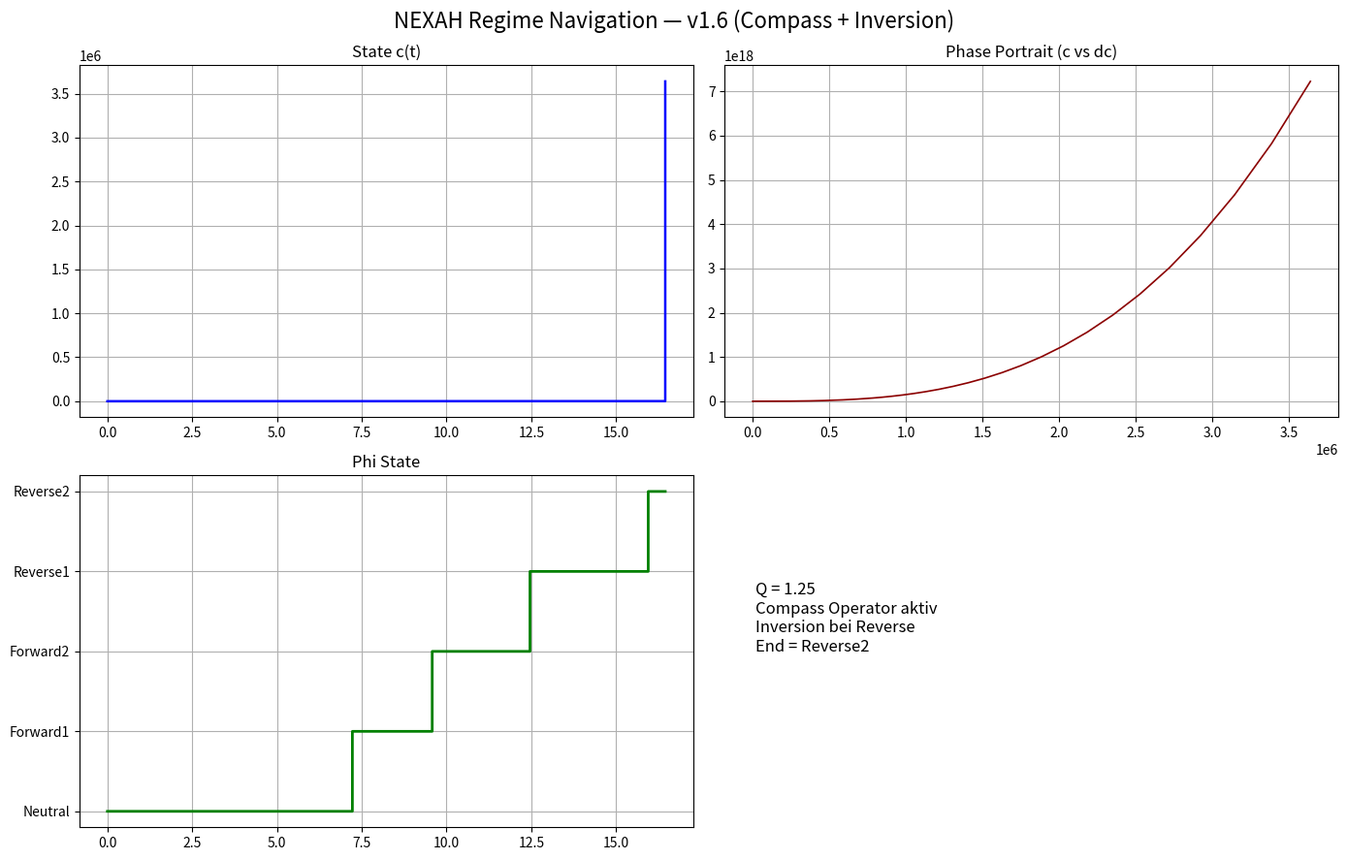

Write Python code to recreate this figure. (Note: this script raises an exception after producing the figure.)
"""
NEXAH Regime Navigation ODE — Version 1.6
Compass Field Operator + c-Inversion (Bass-Schlüssel)
"""

import numpy as np
from scipy.integrate import solve_ivp
import matplotlib.pyplot as plt

PHI_NAMES = ["Neutral", "Forward1", "Forward2", "Reverse1", "Reverse2"]

def nexah_regime_ode(t, x, params):
    c, dc, phi_idx = x
    phi = int(phi_idx)

    # 1. Field Flow
    field_force = -0.3 * c * (c**2 - 1.0) + 0.8 * dc

    # 2. P-Drive
    p_drive = [0.0, 0.8, 1.4, -0.9, -1.6][phi]

    # 3. Kuramoto Getriebe
    q = params.get('Q', 1.25)
    coupling = 1.0 + 0.8 * q
    kuramoto = 0.0
    for i in range(5):
        delta = (phi - i) / 5.0
        kuramoto += coupling * np.sin(2 * np.pi * delta)

    # 4. Van der Pol
    vdp_force = 0.45 * dc * (1.0 - c**2) if params.get('use_vdp', True) else 0.0

    # 5. Compass Field Operator (dein Möbius-Coil-Style)
    # Richtungsabhängiger Operator mit Winkel-Logik
    angle = 2 * np.pi * t / 5.0 + phi * 0.8   # 5-5-6 Rotation + Phi-Einfluss
    compass_op = 0.4 * np.sin(angle) * np.cos(angle * 1.618)  # φ ≈ 1.618 Einfluss

    # 6. c-Inversion (Bass-Schlüssel umgedreht) bei Beta-Grün (Reverse-Zustände)
    inversion = -1.0 if phi >= 3 else 1.0

    d_c  = dc
    d_dc = field_force + p_drive + kuramoto + vdp_force + compass_op
    d_dc *= inversion   # ← hier die Umkehrung

    # 7. Phi-Wechsel (fein)
    drift = abs(dc)
    d_phi = 0.0
    if drift > 2.1 and phi < 4:
        d_phi = 1.0
    elif drift < 0.55 and phi > 0:
        d_phi = -0.7

    return [d_c, d_dc, d_phi]

if __name__ == "__main__":
    print("🚀 NEXAH Regime ODE v1.6 — Compass Operator + c-Inversion")
    
    params = {'Q': 1.25, 'use_vdp': True}
    x0 = [0.1, 0.0, 0]

    sol = solve_ivp(
        fun=lambda t, x: nexah_regime_ode(t, x, params),
        t_span=(0, 60),
        y0=x0,
        method='RK45',
        rtol=1e-6,
        max_step=0.07
    )

    t = sol.t
    c = sol.y[0]
    dc = sol.y[1]
    phi_idx = np.round(sol.y[2]).astype(int).clip(0, 4)

    print(f"✅ Fertig — End Phi = {PHI_NAMES[phi_idx[-1]]}")

    fig, axs = plt.subplots(2, 2, figsize=(14, 9))
    fig.suptitle("NEXAH Regime Navigation — v1.6 (Compass + Inversion)", fontsize=16)

    axs[0,0].plot(t, c, color='blue', linewidth=1.8)
    axs[0,0].set_title("State c(t)")
    axs[0,0].grid(True)

    axs[0,1].plot(c, dc, color='darkred', linewidth=1.2)
    axs[0,1].set_title("Phase Portrait (c vs dc)")
    axs[0,1].grid(True)

    axs[1,0].plot(t, phi_idx, color='green', drawstyle='steps-post', linewidth=2)
    axs[1,0].set_title("Phi State")
    axs[1,0].set_yticks(range(5))
    axs[1,0].set_yticklabels(PHI_NAMES)
    axs[1,0].grid(True)

    axs[1,1].axis('off')
    axs[1,1].text(0.05, 0.5, f"Q = {params['Q']}\nCompass Operator aktiv\nInversion bei Reverse\nEnd = {PHI_NAMES[phi_idx[-1]]}", fontsize=12)

    plt.tight_layout()
    plt.savefig("core_odes/nexah_regime_test_v16.png", dpi=220)
    print("📸 Plot gespeichert als: core_odes/nexah_regime_test_v16.png")
    plt.show()
